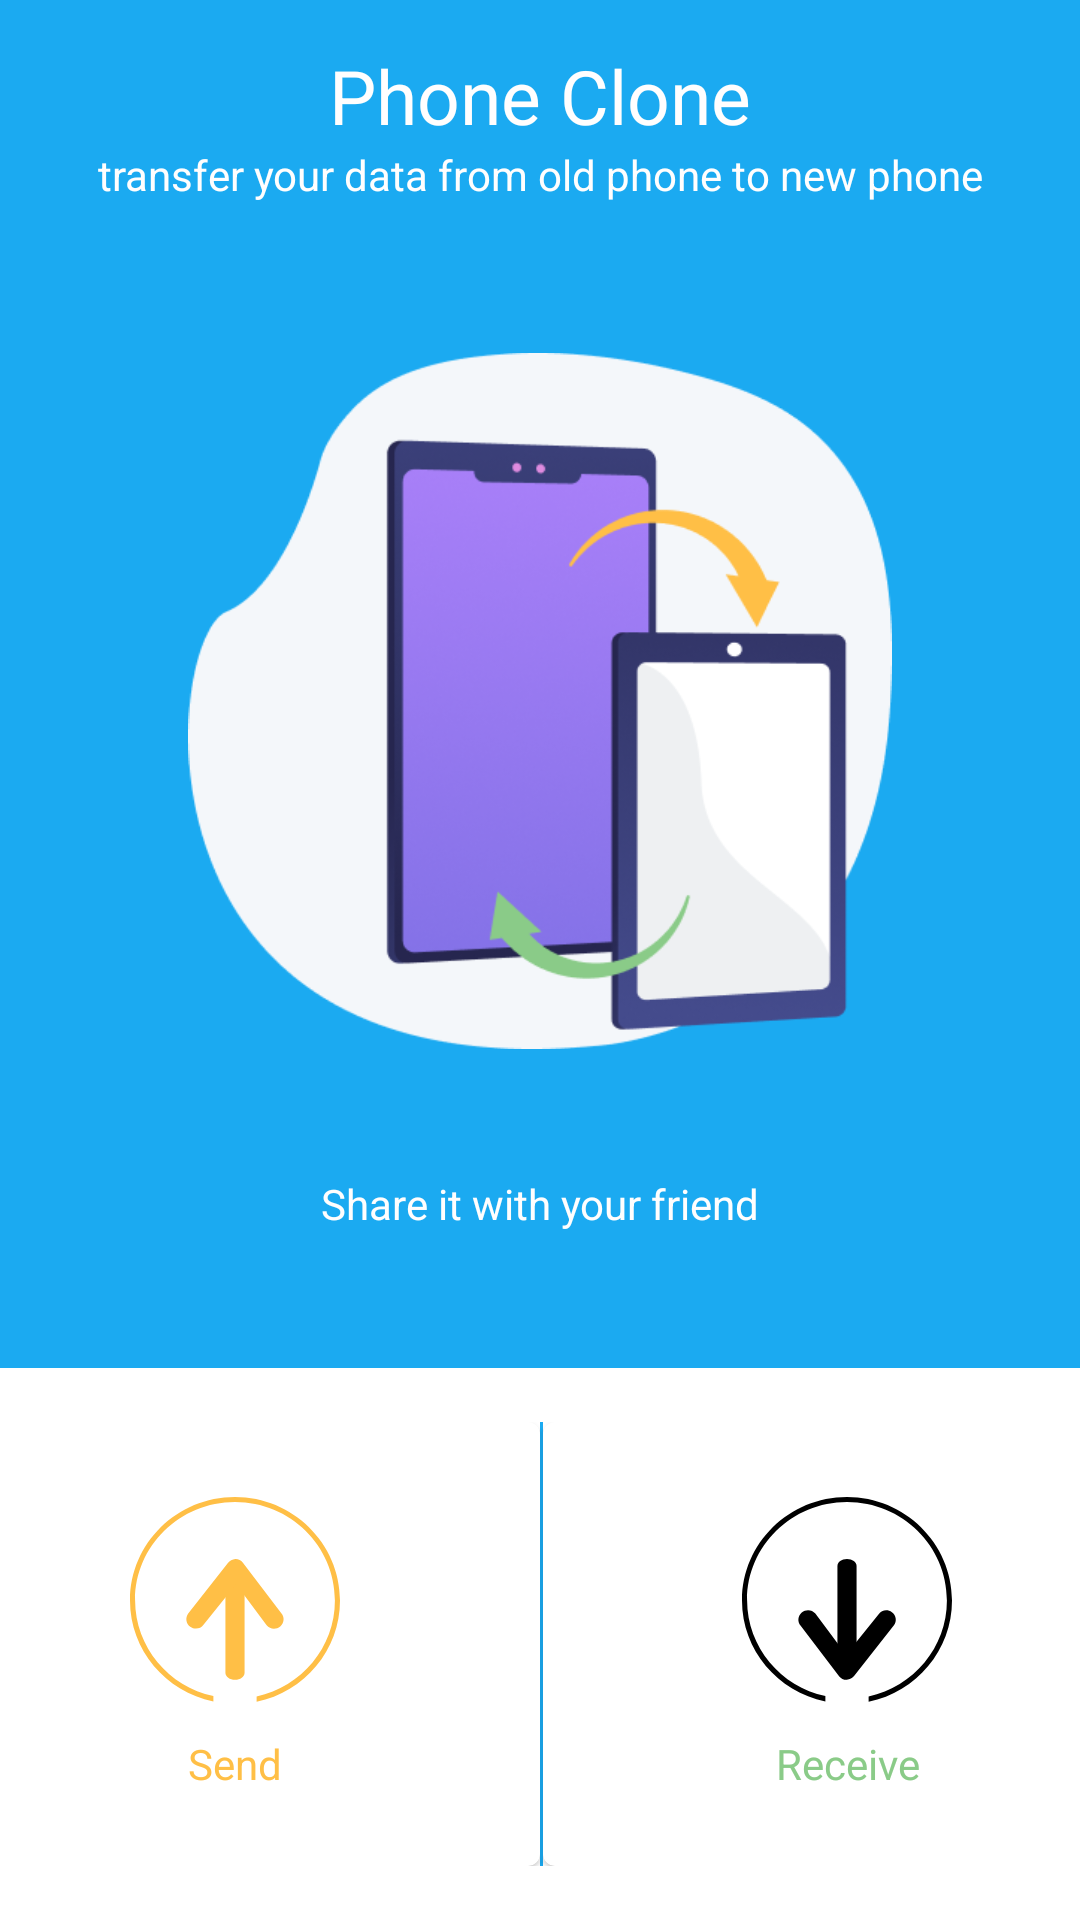

Write the Android layout XML for this screen, with the resource values it uses.
<!-- AndroidManifest.xml: application theme Theme.Phone_Clone -->
<!-- res/layout/activity_home_activity.xml -->
<?xml version="1.0" encoding="utf-8"?>
<androidx.constraintlayout.widget.ConstraintLayout xmlns:android="http://schemas.android.com/apk/res/android"
    xmlns:app="http://schemas.android.com/apk/res-auto"
    xmlns:tools="http://schemas.android.com/tools"
    android:layout_width="match_parent"
    android:layout_height="match_parent"
    tools:context=".Home_activity">

    <RelativeLayout
        android:id="@+id/linearLayout2"
        android:layout_width="match_parent"
        android:layout_height="456dp"
        android:background="@color/gradient_startColor"
        app:layout_constraintEnd_toEndOf="parent"
        app:layout_constraintStart_toStartOf="parent"
        app:layout_constraintTop_toTopOf="parent">

        <TextView
            android:id="@+id/textView"
            android:layout_width="wrap_content"
            android:layout_height="wrap_content"
            android:layout_alignParentStart="true"
            android:layout_alignParentLeft="true"
            android:layout_alignParentEnd="true"
            android:layout_alignParentRight="true"
            android:layout_marginTop="15dp"
            android:gravity="center"
            android:text="Phone Clone"
            android:textColor="@color/text"
            android:textSize="25dp" />

        <TextView
            android:id="@+id/textView2"
            android:layout_width="match_parent"
            android:layout_height="wrap_content"
            android:layout_below="@+id/textView"
            android:layout_alignParentStart="true"
            android:layout_alignParentLeft="true"
            android:layout_alignParentEnd="true"
            android:layout_alignParentRight="true"
            android:layout_marginStart="0dp"
            android:layout_marginLeft="0dp"
            android:layout_marginEnd="0dp"

            android:layout_marginRight="0dp"
            android:gravity="center"
            android:text="transfer your data from old phone to new phone"
            android:textColor="@color/text" />

        <ImageView
            android:id="@+id/imageView"
            android:layout_width="match_parent"
            android:layout_height="232dp"
            android:layout_below="@+id/textView2"
            android:layout_gravity="center"
            android:layout_marginTop="50dp"
            app:srcCompat="@drawable/home_screen" />

        <TextView
            android:id="@+id/textView3"
            android:layout_width="match_parent"
            android:layout_height="56dp"
            android:layout_below="@+id/imageView"
            android:layout_alignParentStart="true"
            android:layout_alignParentLeft="true"
            android:layout_alignParentEnd="true"
            android:layout_alignParentRight="true"
            android:layout_alignParentBottom="true"
            android:layout_marginStart="0dp"
            android:layout_marginLeft="0dp"
            android:layout_marginTop="38dp"
            android:layout_marginEnd="0dp"
            android:layout_marginRight="0dp"
            android:layout_marginBottom="41dp"
            android:gravity="center"
            android:text="Share it with your friend"
            android:textColor="@color/text" />
    </RelativeLayout>

    <LinearLayout
        android:id="@+id/linearLayout"
        android:layout_width="407dp"
        android:layout_height="148dp"
        android:orientation="horizontal"
        app:layout_constraintBottom_toBottomOf="parent"
        app:layout_constraintEnd_toEndOf="parent"
        app:layout_constraintStart_toStartOf="parent"
        app:layout_constraintTop_toBottomOf="@+id/linearLayout2">

        <com.google.android.material.card.MaterialCardView
            android:id="@+id/materialCardView"
            android:layout_width="0dp"
            android:layout_height="match_parent"
            android:layout_weight="1">

            <LinearLayout
                android:layout_width="match_parent"
                android:layout_height="match_parent"
                android:gravity="center"
                android:orientation="vertical">

                <ImageView

                    android:layout_width="70dp"
                    android:layout_height="70dp"
                    android:src="@drawable/ic_send" />

                <TextView
                    android:layout_width="match_parent"
                    android:layout_height="wrap_content"
                    android:layout_marginTop="10dp"
                    android:gravity="center"
                    android:text="Send"
                    android:textColor="@color/other1" />
            </LinearLayout>
        </com.google.android.material.card.MaterialCardView>

        <View
            android:layout_width="1dp"
            android:layout_height="match_parent"
            android:background="@color/gradient_startColor" />

        <com.google.android.material.card.MaterialCardView
            android:id="@+id/materialCardView2"
            android:layout_width="0dp"
            android:layout_height="match_parent"
            android:layout_weight="1">

            <LinearLayout
                android:layout_width="match_parent"
                android:layout_height="match_parent"
                android:gravity="center"
                android:orientation="vertical">

                <ImageView
                    android:layout_width="70dp"
                    android:layout_height="70dp"
                    android:src="@drawable/ic_receive" />

                <TextView
                    android:layout_width="match_parent"
                    android:layout_height="wrap_content"
                    android:layout_marginTop="10dp"
                    android:gravity="center"
                    android:text="Receive"
                    android:textColor="@color/other2" />
            </LinearLayout>
        </com.google.android.material.card.MaterialCardView>
    </LinearLayout>


</androidx.constraintlayout.widget.ConstraintLayout>
<!-- resources referenced by this layout -->
<resources>
  <color name="gradient_startColor">#1BAAF1</color>
  <color name="other1">#FFBF46</color>
  <color name="other2">#8ACB88</color>
  <color name="text">#FFFEFE</color>
  <!-- drawable home_screen: png bitmap (drawable, 63733 bytes) -->
  <!-- drawable ic_receive (drawable) -->
  <vector xmlns:android="http://schemas.android.com/apk/res/android"
      android:width="136dp"
      android:height="134dp"
      android:viewportWidth="136"
      android:viewportHeight="134">
    <path
        android:fillColor="#FF000000"
        android:pathData="M68,113.9c3.5,0 6.2,-2 6.2,-4.6V44.9c0,-2.6 -2.8,-4.6 -6.2,-4.6c-3.5,0 -6.2,2 -6.2,4.6v64.2C62,111.7 64.6,113.9 68,113.9z"/>
    <path
        android:fillColor="#FF000000"
        android:pathData="M67.7,118.9c0.2,0 0.2,0 0.2,0c1.8,-0.2 3.7,-1.1 4.8,-2.6l25.7,-32.8c2,-2.8 1.5,-6.6 -1.3,-8.6c-2.8,-2 -6.6,-1.5 -8.6,1.3l-21.1,26.4L47.5,75.8c-2.2,-2.6 -6.1,-2.9 -8.8,-0.7c-2.6,2.2 -2.9,6.1 -0.7,8.6l25,33C64,118 65.8,118.9 67.7,118.9z"/>
    <path
        android:fillColor="#FF000000"
        android:pathData="M68,0C30.5,0 0,30.1 0,67.3c0,32.3 23.2,59.3 54,65.7v-3.5C25.2,123.3 3.3,97.6 3.3,67.1c0,-35.2 29,-63.8 64.7,-63.8c35.7,0 64.7,28.6 64.7,64c0,30.5 -21.7,56.1 -50.7,62.4v3.5c30.9,-6.4 54,-33.6 54,-65.9C136,30.1 105.3,0 68,0z"/>
  </vector>
  <!-- drawable ic_send (drawable) -->
  <vector xmlns:android="http://schemas.android.com/apk/res/android"
      android:width="136dp"
      android:height="134dp"
      android:viewportWidth="136"
      android:viewportHeight="134">
    <path
        android:fillColor="#FFBF46"
        android:pathData="M68,45.3c-3.5,0 -6.2,2 -6.2,4.6v64.4c0,2.6 2.8,4.6 6.2,4.6s6.2,-2 6.2,-4.6V50.1C74.1,47.5 71.5,45.3 68,45.3z"/>
    <path
        android:fillColor="#FFBF46"
        android:pathData="M68.4,40.4c-0.2,0 -0.2,0 -0.2,0c-1.8,0.2 -3.7,1.1 -4.8,2.6L37.7,75.8c-2,2.8 -1.5,6.6 1.3,8.6c2.8,2 6.6,1.5 8.6,-1.3l21.1,-26.4l19.8,26.8c2.2,2.6 6.1,2.9 8.8,0.7c2.6,-2.2 2.9,-6.1 0.7,-8.6l-25,-33C72,41.3 70.2,40.4 68.4,40.4z"/>
    <path
        android:fillColor="#FFBF46"
        android:pathData="M68,0C30.5,0 0,30.1 0,67.3c0,32.3 23.2,59.3 54,65.7v-3.5C25.2,123.3 3.3,97.6 3.3,67.1c0,-35.2 29,-63.8 64.7,-63.8c35.7,0 64.7,28.6 64.7,64c0,30.5 -21.7,56.1 -50.7,62.4v3.5c30.9,-6.4 54,-33.6 54,-65.9C136,30.1 105.3,0 68,0z"/>
  </vector>
  <style name="Theme.Phone_Clone" parent="Theme.MaterialComponents.DayNight.NoActionBar">
          
          <item name="colorPrimary">@color/purple_500</item>
          <item name="colorPrimaryVariant">@color/purple_700</item>
          <item name="colorOnPrimary">@color/white</item>
          
          <item name="colorSecondary">@color/teal_200</item>
          <item name="colorSecondaryVariant">@color/teal_700</item>
          <item name="colorOnSecondary">@color/black</item>
          
          <item name="android:statusBarColor" tools:targetApi="l">?attr/colorPrimaryVariant</item>
          
      </style>
  <color name="purple_500">#FF6200EE</color>
  <color name="purple_700">#FF3700B3</color>
  <color name="white">#FFFFFFFF</color>
  <color name="teal_200">#FF03DAC5</color>
  <color name="teal_700">#FF018786</color>
  <color name="black">#FF000000</color>
</resources>
